Run: headless pygame with SDL's dummy video driver; simulated clock (each Clock.tick advances the game by its frame time, no real sleeping); random seed 0; keys injected as events and as key.get_pressed() state; no mouse input.
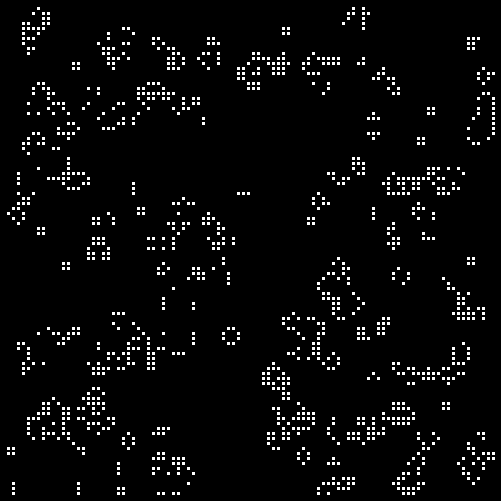
Frame 1 of 4 · flips 1–60 · no input
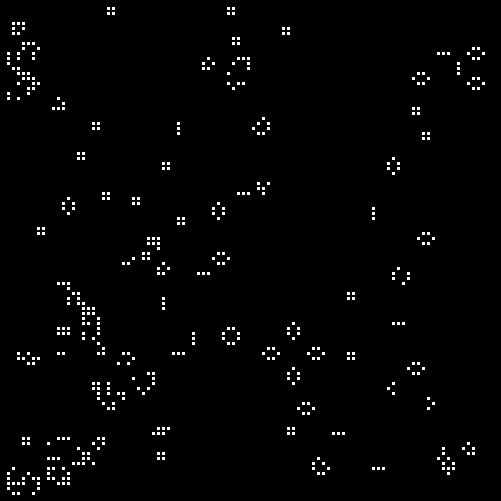
Frame 2 of 4 · flips 61–180 · tapped SPACE, RETURN · held RIGHT (→), D
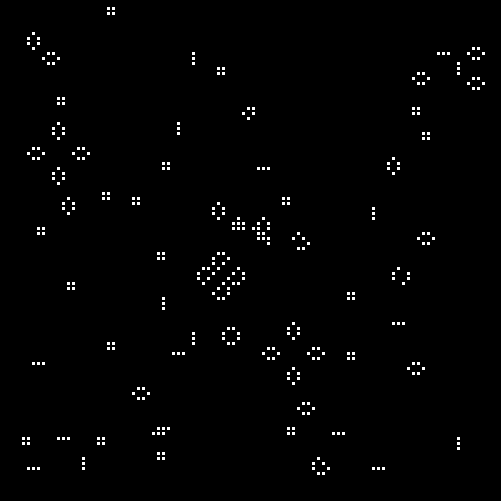
Frame 3 of 4 · flips 181–300 · held DOWN (↓), S
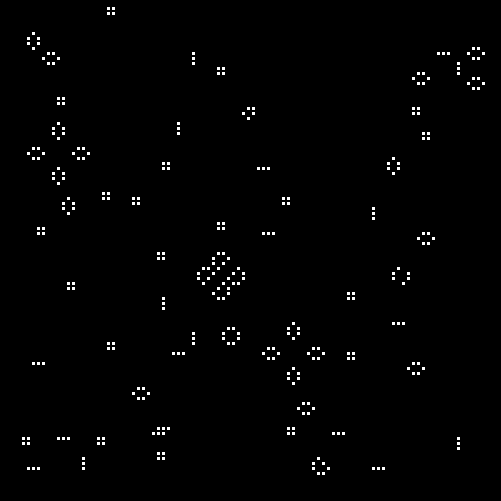
Frame 4 of 4 · flips 301–420 · held LEFT (←), A, UP (↑), W

The pygame program that drew these frames:

from random import randint
import pygame as pg
import copy

widht_in_cell = 100
height_in_cell = 100
cell_size = 5

size = width, height = widht_in_cell * cell_size + 1, height_in_cell * cell_size +1

tickspeed = 100

screen = pg.display.set_mode(size)
clock = pg.time.Clock()

next_stage = [[0 for i in range(widht_in_cell)] for j in range(height_in_cell)]
current_stage = [[randint(0, 1) for i in range(widht_in_cell)] for j in range(height_in_cell)]
# # Glaider
# current_stage[20][20] = 1
# current_stage[21][21] = 1
# current_stage[21][22] = 1
# current_stage[20][22] = 1
# current_stage[19][22] = 1
# # Ship
# current_stage[50][50] = 1
# current_stage[52][50] = 1
# current_stage[53][51] = 1
# current_stage[49][52] = 1
# current_stage[53][52] = 1
# current_stage[53][53] = 1
# current_stage[50][54] = 1
# current_stage[53][54] = 1
# current_stage[51][55] = 1
# current_stage[52][55] = 1
# current_stage[53][55] = 1


def paint_cell(position):
    y, x = position
    neighbours = 0
    y_range = [i for i in range(y-1, y+2)]
    x_range = [i for i in range(x-1, x+2)]
    for y_cell in y_range:
        for x_cell in x_range:
            if current_stage[y_cell][x_cell]:
                neighbours += 1
    if current_stage[y][x]:
        neighbours -= 1
        if neighbours in (2,3):
            return 1
        else:
            return 0
    else:
        if neighbours == 3:
            return 1
        else:
            return 0
        

while True:
    for event in pg.event.get():
        if event.type == pg.QUIT:
            quit()
            
    screen.fill(pg.Color('black'))
    #[pg.draw.line(screen, (150, 150, 150), (x, 0), (x, height)) for x in range(0, width, cell_size)]
    #[pg.draw.line(screen, (150, 150, 150), (0, y), (width, y)) for y in range(0, height, cell_size)]

    for x in range(1, widht_in_cell - 1):
        for y in range(1, height_in_cell - 1):
            if current_stage[y][x]:
                pg.draw.rect(screen, (255,255,255), (x * cell_size + 2, y * cell_size + 2, cell_size - 2, cell_size - 2))
            next_stage[y][x] = paint_cell((y, x))

    current_stage = copy.deepcopy(next_stage)
    clock.tick(tickspeed)
    pg.display.flip()
